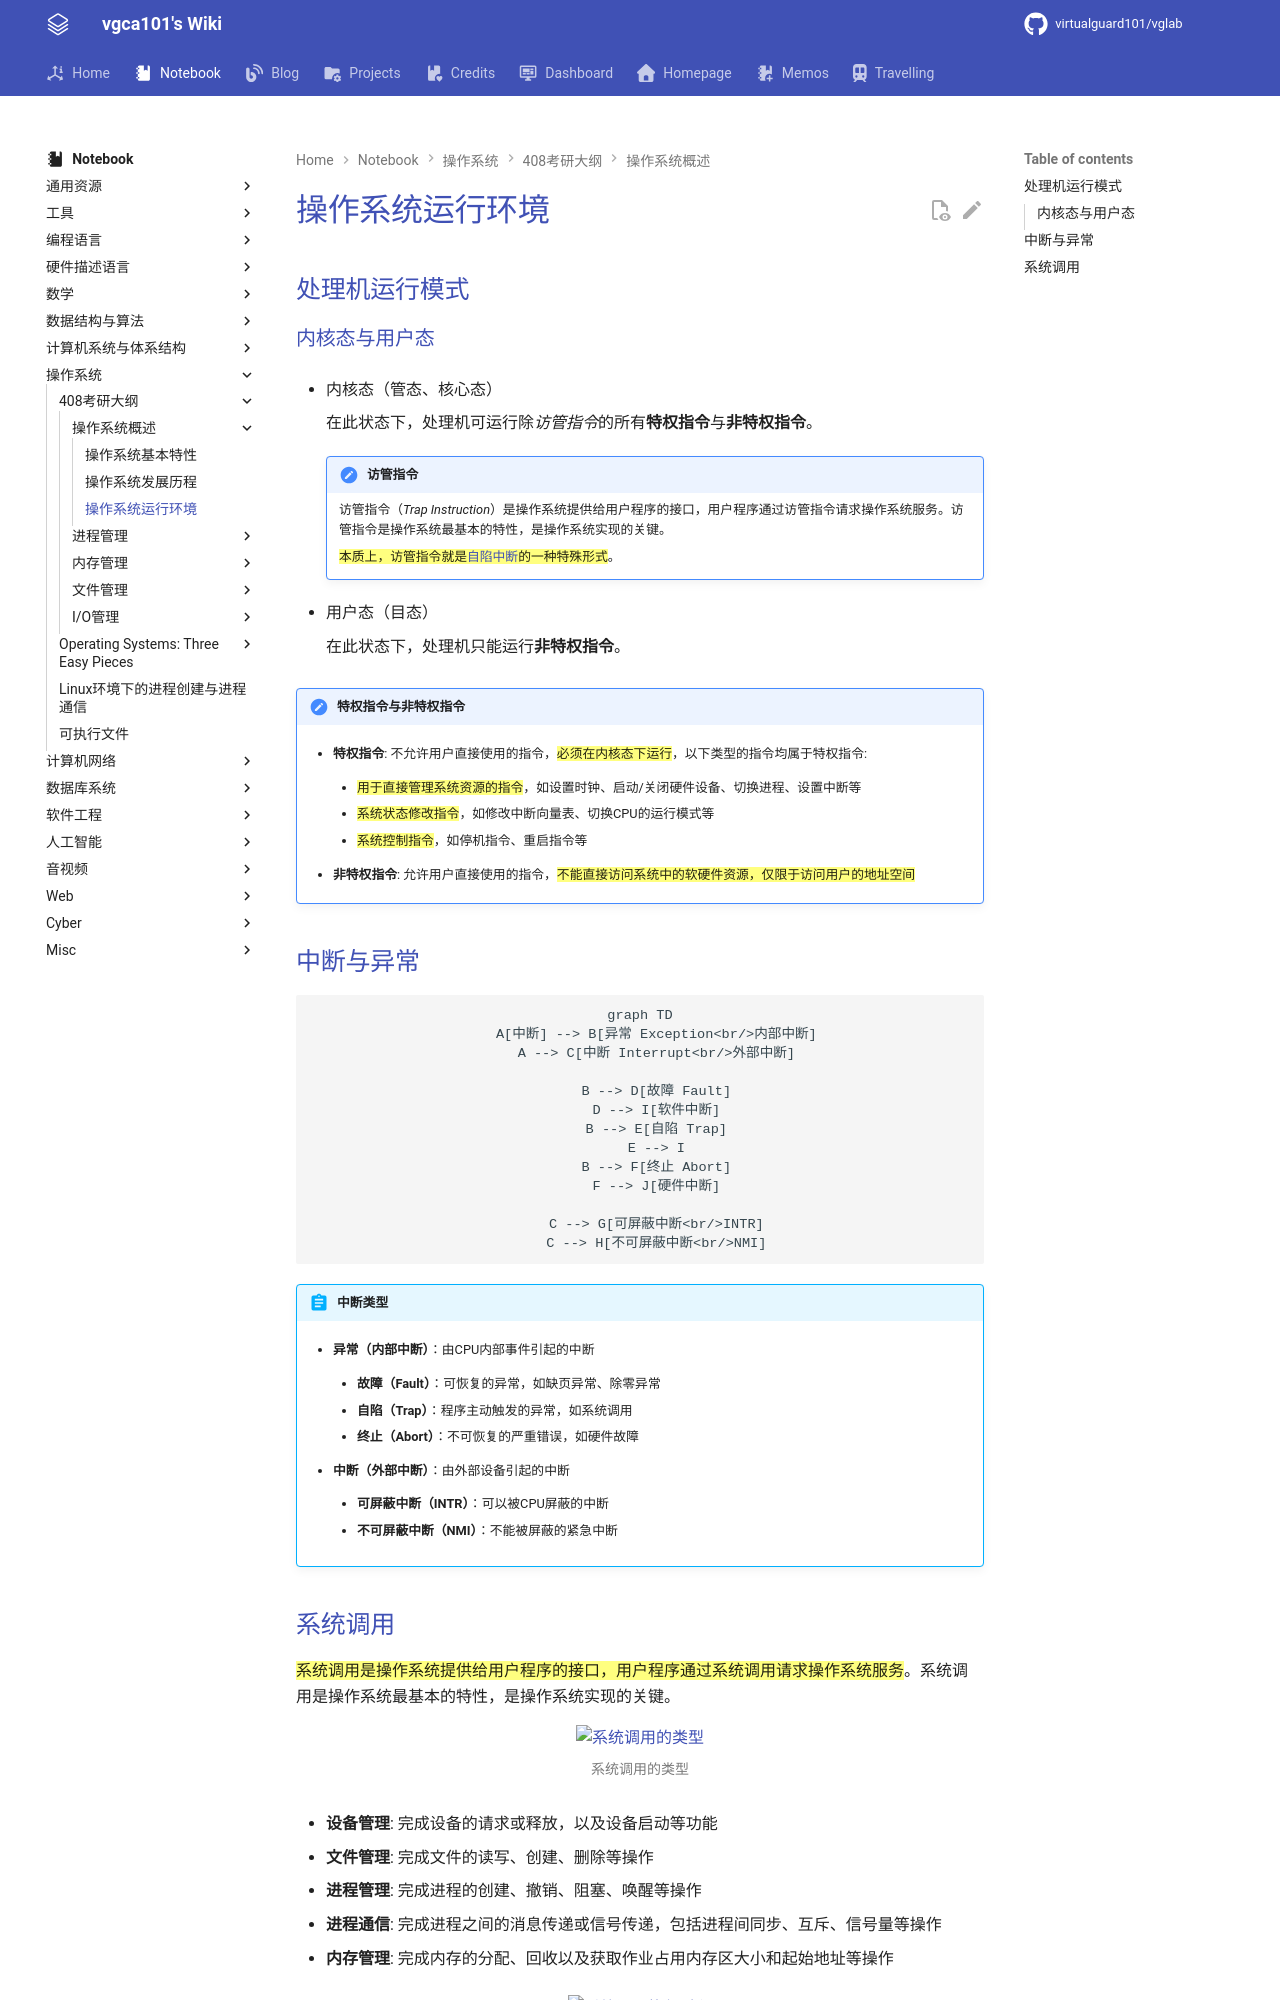

repository: virtualguard101/wiki · page: note/os/408/操作系统运行环境/index.html · generator: mkdocs

---
date: 2025-10-26 20:44:54
title: 操作系统运行环境
permalink:
publish: true
tags:
  - 操作系统
  - 考研408
---

# 操作系统运行环境

## 处理机运行模式

### 内核态与用户态

- 内核态（管态、核心态）

    在此状态下，处理机可运行除*访管指令*的所有**特权指令**与**非特权指令**。

    !!! note "访管指令"
        访管指令（*Trap Instruction*）是操作系统提供给用户程序的接口，用户程序通过访管指令请求操作系统服务。访管指令是操作系统最基本的特性，是操作系统实现的关键。

        ==本质上，访管指令就是[自陷中断](#中断与异常)的一种特殊形式==。

- 用户态（目态）

    在此状态下，处理机只能运行**非特权指令**。

!!! note "特权指令与非特权指令"

    - **特权指令**: 不允许用户直接使用的指令，==必须在内核态下运行==，以下类型的指令均属于特权指令:

        - ==用于直接管理系统资源的指令==，如设置时钟、启动/关闭硬件设备、切换进程、设置中断等

        - ==系统状态修改指令==，如修改中断向量表、切换CPU的运行模式等

        - ==系统控制指令==，如停机指令、重启指令等

    - **非特权指令**: 允许用户直接使用的指令，==不能直接访问系统中的软硬件资源，仅限于访问用户的地址空间==

## 中断与异常

```mermaid
graph TD
    A[中断] --> B[异常 Exception<br/>内部中断]
    A --> C[中断 Interrupt<br/>外部中断]
    
    B --> D[故障 Fault]
    D --> I[软件中断]
    B --> E[自陷 Trap]
    E --> I
    B --> F[终止 Abort]
    F --> J[硬件中断]
    
    C --> G[可屏蔽中断<br/>INTR]
    C --> H[不可屏蔽中断<br/>NMI]
```

!!! abstract "中断类型"
    
    - **异常（内部中断）**：由CPU内部事件引起的中断
    
        - **故障（Fault）**：可恢复的异常，如缺页异常、除零异常

        - **自陷（Trap）**：程序主动触发的异常，如系统调用

        - **终止（Abort）**：不可恢复的严重错误，如硬件故障
    
    - **中断（外部中断）**：由外部设备引起的中断
    
        - **可屏蔽中断（INTR）**：可以被CPU屏蔽的中断

        - **不可屏蔽中断（NMI）**：不能被屏蔽的紧急中断
